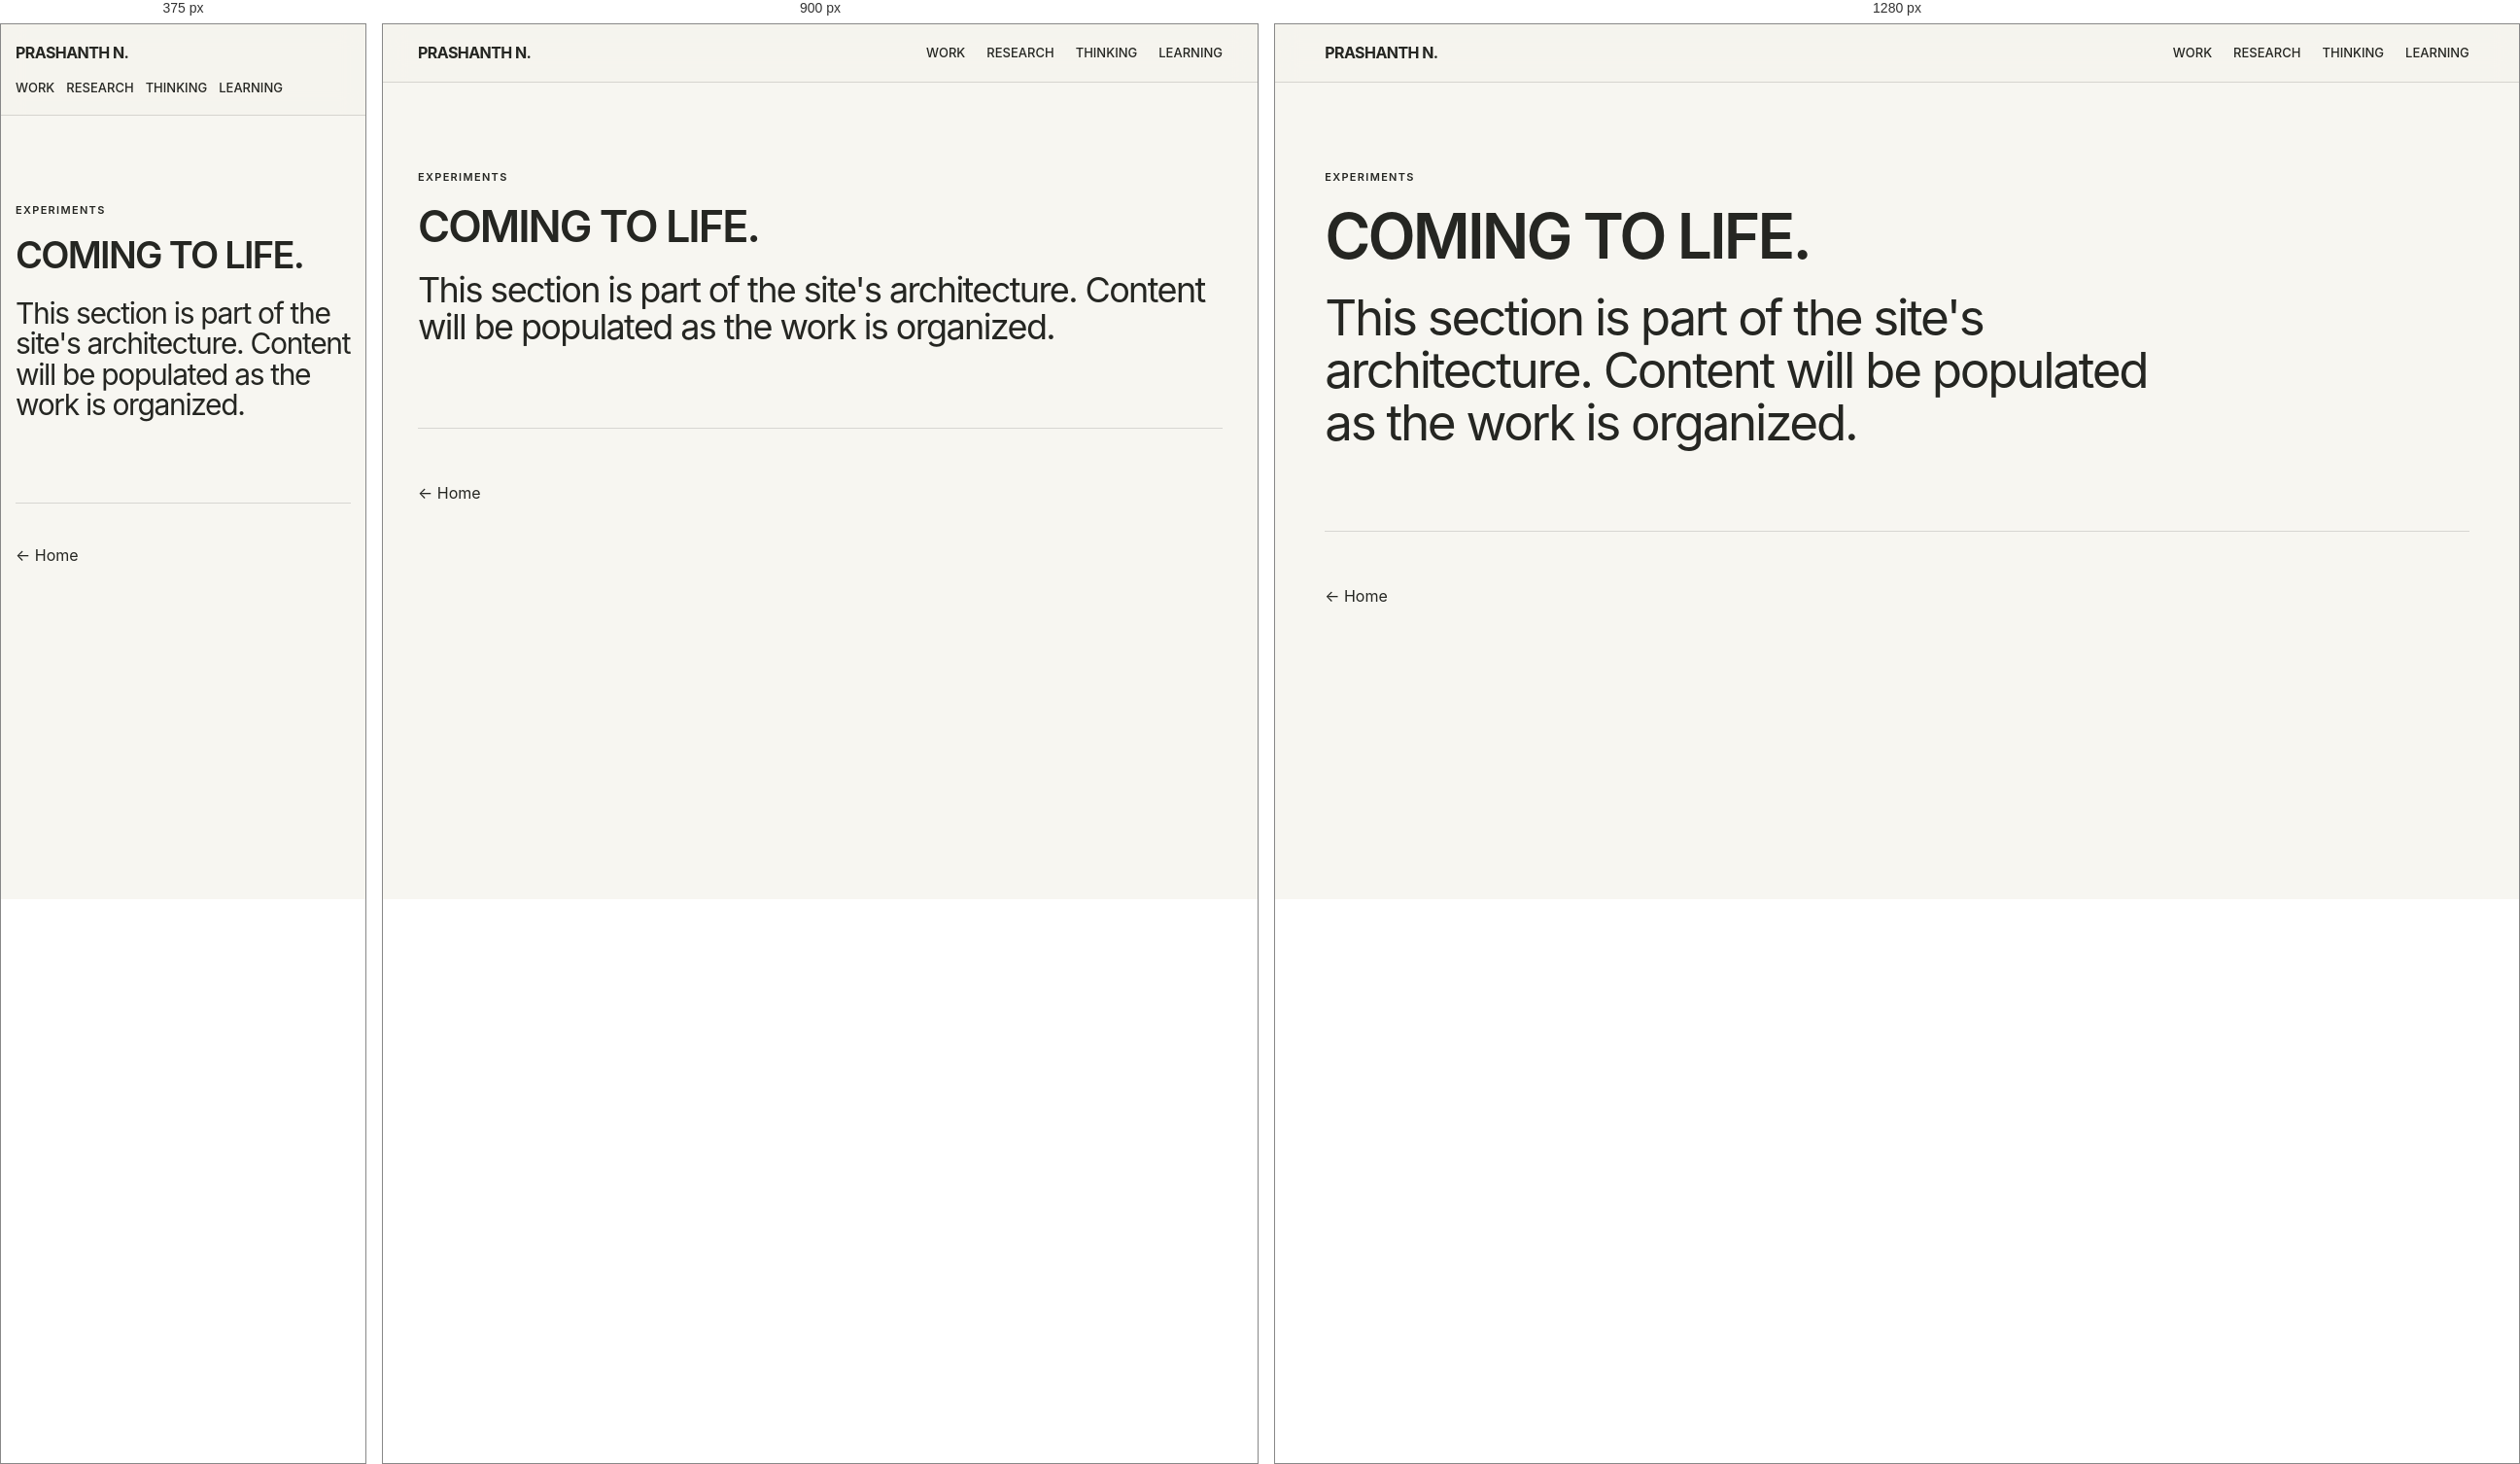
Rendered at 375 px, 900 px and 1280 px, left to right.

<!-- file: index.html -->
<!doctype html><html><head><meta charset="utf-8"><meta name="viewport" content="width=device-width,initial-scale=1"><link rel="icon" type="image/png" href="../../assets/favicon.png"><title>Experiments — Prashanth N</title><link rel="stylesheet" href="../../assets/site.css"></head><body><nav class="nav"><a class="brand" href="../../">PRASHANTH N.</a><div class="navlinks"><a href="../../work/">Work</a><a href="../../research/">Research</a><a href="../../thinking/">Thinking</a><a href="../../learning/">Learning</a></div></nav><main><section class="hero"><div class="eyebrow">Experiments</div><h1>COMING TO LIFE.</h1><p>This section is part of the site's architecture. Content will be populated as the work is organized.</p></section></main><footer class="footer"><a href="../../">← Home</a></footer></body></html>


/* @media block from site.css */
@media(max-width:800px){.nav{align-items:flex-start;gap:15px;flex-direction:column}.navlinks{gap:12px}.grid{grid-template-columns:1fr}.split{grid-template-columns:1fr}.row{grid-template-columns:1fr}.hero h1{font-size:clamp(38px,9vw,52px);line-height:1.05;letter-spacing:-.045em}}

/* @media block from site.css */
@media(max-width:1000px){.visitor-grid{grid-template-columns:repeat(2,1fr)}}

/* @media block from site.css */
@media(max-width:800px){.visitor-grid{grid-template-columns:1fr}.visitor-grid .card{min-height:220px}}

/* @media block from site.css */
@media(max-width:800px){.resume-top{display:block}.resume-contact{text-align:left;margin-top:25px}.resume-section{grid-template-columns:1fr;gap:22px;padding:45px 0}.resume-job-head{display:block}.resume-job-head span{display:block;margin-top:5px}.skill-list div{grid-template-columns:1fr}.resume-download .actions{margin-top:24px}}

/* @media block from site.css */
@media(max-width:800px){
  .resume-page .resume-section { padding-top: 42px; padding-bottom: 42px; }
}

/* @media block from site.css */
@media(max-width:800px){.resume-download-box{justify-content:flex-start;flex-wrap:wrap;margin-top:12px}.resume-download-buttons{justify-content:flex-start}}

/* @media block from site.css */
@media (max-width: 800px) {
  .footer {
    width: 92vw;
    padding: 42px 0;
  }

  .back {
    margin-top: 42px;
    padding-bottom: 16px;
  }
}